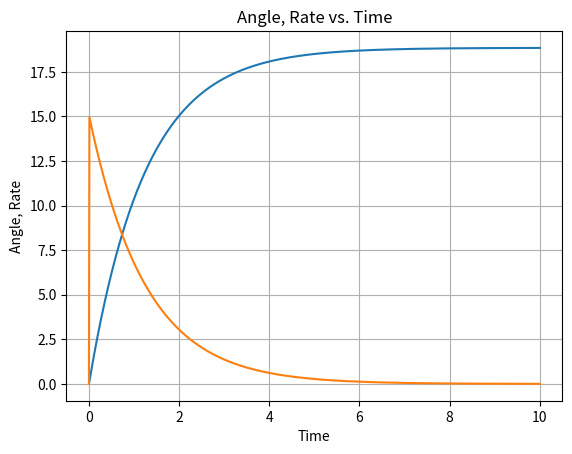
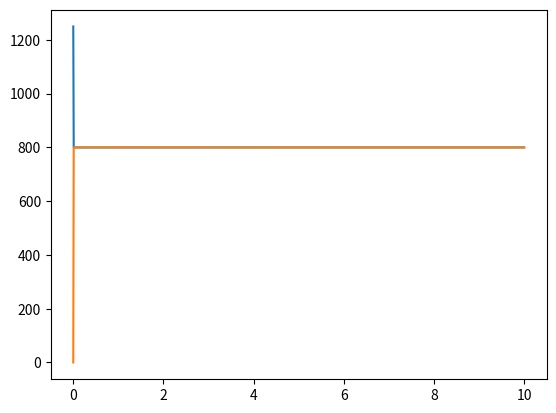

Recreate these plots in Python, in order.
# -*- coding: utf-8 -*-
"""
Created on Tue Oct 16 08:33:15 2018

@author: jfowl
"""

import numpy as np
import matplotlib.pyplot as plt
import scipy.integrate as scI


def Derivatives(z, t):
    global w1, w2
    J = 0.00367319330305115
    kt = 0.0335291245362469
    w0 = 800
    d = 0.7283465
    phi = z[0]
    phid = z[1]
    phi_c = 2*np.pi*3
    e = phi - phi_c
    kp = -80
    dw = kp*e
    phid_c = 0
    edot = phid - phid_c
    kd = -100
    dw = kp*e + kd*edot
    w1 = w0 + dw
    w2 = w0 - dw
    if w1 > 1250:
        w1 = 1250
    if w2 > 1250:
        w2 = 1250
    if w1 < 0:
        w1 = 0
    if w2 < 0:
        w2 = 0
    T1 = kt*w1**2
    T2 = kt*w2**2
    phidd = T1*d - T2*d
    return [phid, phidd]


tout = np.linspace(0, 10, 1000)
zinitial = [0, 0]
zout = scI.odeint(Derivatives, zinitial, tout)

w1out = 0*tout
w2out = 0*tout
for idx in range(len(tout)):
    Derivatives(zout[idx, :], tout[idx])
    w1out[idx] = w1
    w2out[idx] = w2


plt.figure()
plt.plot(tout, zout)
plt.title('Angle, Rate vs. Time')
plt.xlabel('Time')
plt.ylabel('Angle, Rate')
plt.grid()
plt.show()

plt.figure()
plt.plot(tout, w1out)
plt.plot(tout, w2out)
plt.show()
